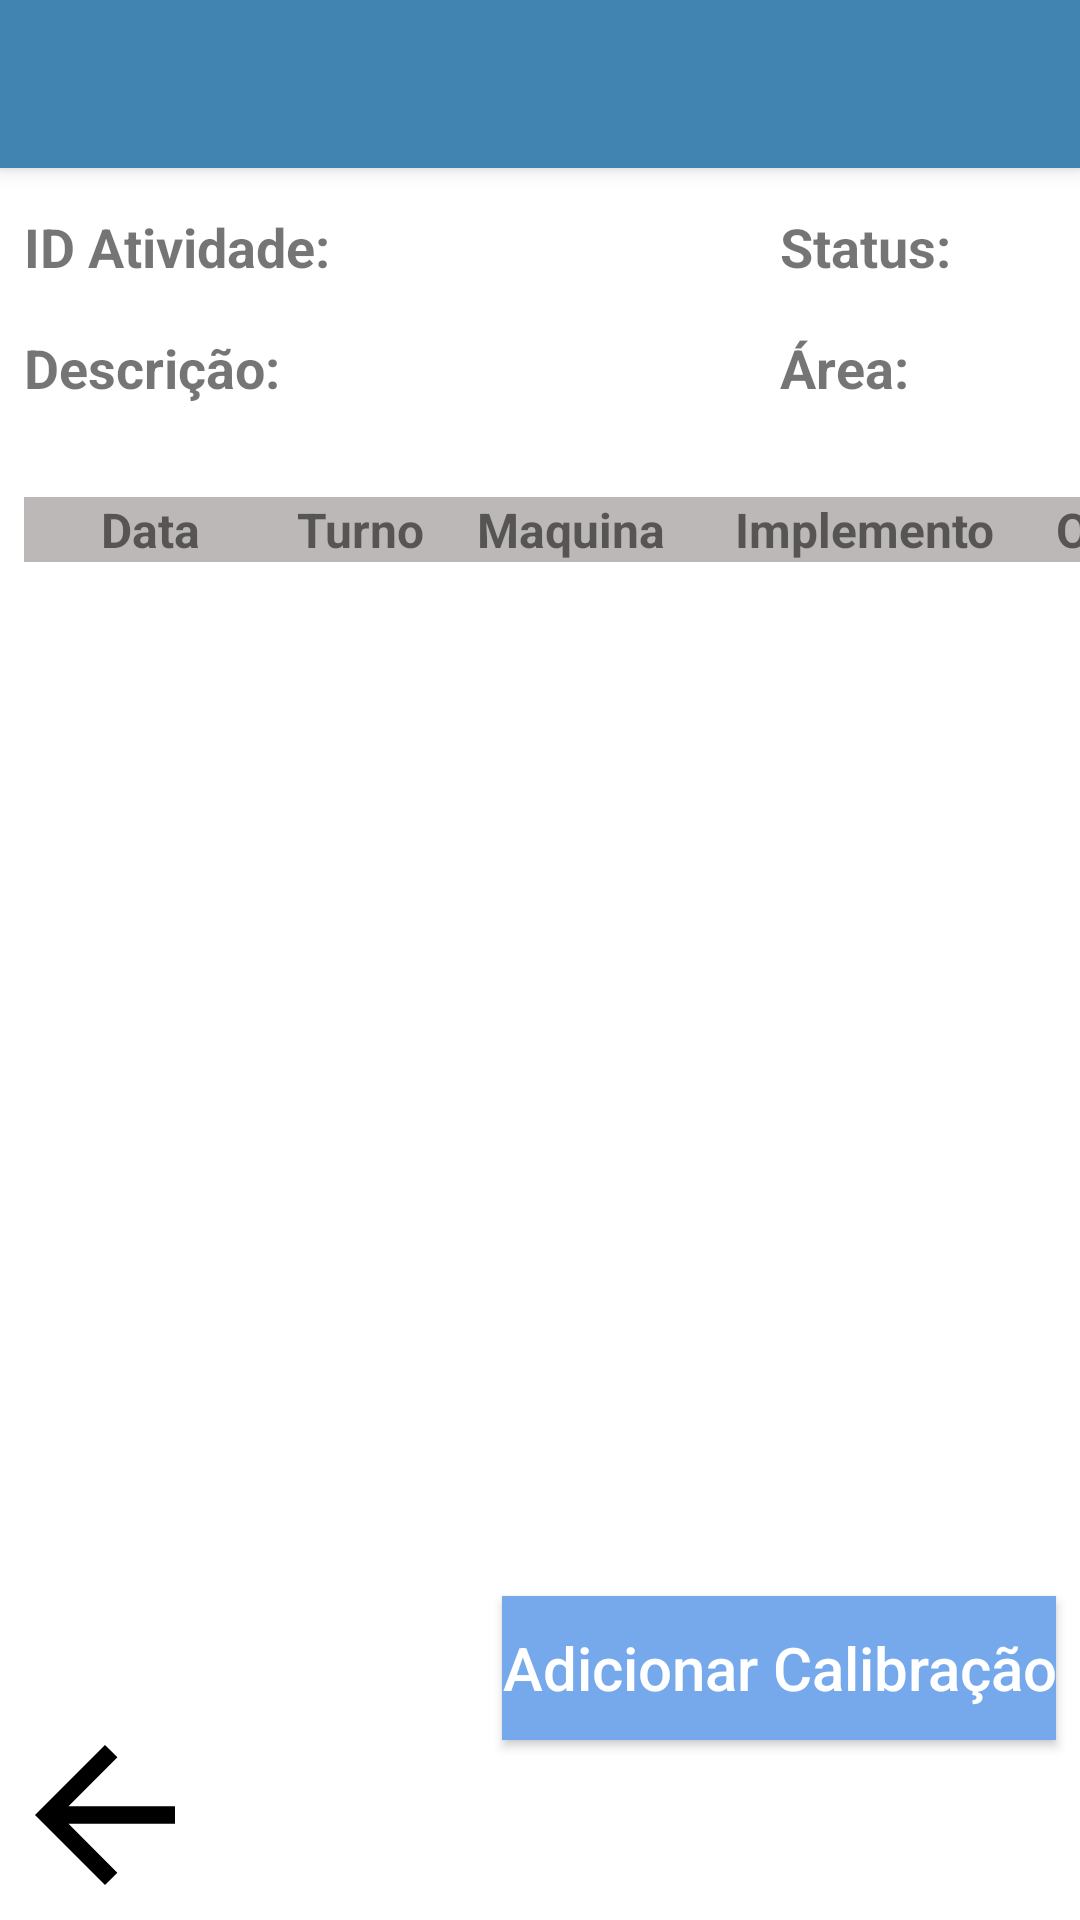

Reconstruct the res/layout file that produces this screen, plus the resources it refers to.
<!-- AndroidManifest.xml: application theme AppTheme -->
<!-- res/layout/activity_listagem_calibracao.xml -->
<androidx.drawerlayout.widget.DrawerLayout 
    android:id="@+id/drawer_layout_listagem_calibracao"
    android:layout_width="match_parent"
    android:layout_height="match_parent"
    android:keepScreenOn="false"
    android:visibility="visible"
    app:layout_constraintBottom_toBottomOf="parent"
    app:layout_constraintEnd_toEndOf="parent"
    app:layout_constraintStart_toStartOf="parent"
    app:layout_constraintTop_toTopOf="parent"
    tools:openDrawer="start"
    tools:context=".activities.ActivityListagemCalibracao"
    xmlns:app="http://schemas.android.com/apk/res-auto"
    xmlns:android="http://schemas.android.com/apk/res/android"
    xmlns:tools="http://schemas.android.com/tools">

    <androidx.constraintlayout.widget.ConstraintLayout
        android:layout_width="match_parent"
        android:layout_height="match_parent"
        android:background="#FFFFFF">


        <Button
            android:id="@+id/botao_adicionar_calibracao"
            android:layout_width="wrap_content"
            android:layout_height="wrap_content"
            android:layout_gravity="start"
            android:layout_marginEnd="8dp"
            android:layout_marginBottom="60dp"
            android:background="#75A9EB"
            android:enabled="true"
            android:text="Adicionar Calibração"
            android:textAllCaps="false"
            android:textColor="#FFFFFF"
            android:textSize="20sp"
            app:layout_constraintBottom_toBottomOf="parent"
            app:layout_constraintEnd_toEndOf="parent" />

        <ImageButton
            android:id="@+id/botao_listagem_calibracao_voltar"
            android:layout_width="70dp"
            android:layout_height="70dp"
            android:background="#FFFFFF"
            app:layout_constraintBottom_toBottomOf="parent"
            app:layout_constraintStart_toStartOf="parent"
            app:srcCompat="@drawable/ic_voltar_24dp" />

        <TextView
            android:id="@+id/textView60"
            android:layout_width="wrap_content"
            android:layout_height="wrap_content"
            android:layout_marginStart="8dp"
            android:layout_marginTop="70dp"
            android:text="ID Atividade:"
            android:textSize="18sp"
            android:textStyle="bold"
            app:layout_constraintStart_toStartOf="parent"
            app:layout_constraintTop_toTopOf="parent" />

        <TextView
            android:id="@+id/textView64"
            android:layout_width="wrap_content"
            android:layout_height="wrap_content"
            android:layout_marginStart="8dp"
            android:layout_marginTop="16dp"
            android:text="Descrição:"
            android:textSize="18sp"
            android:textStyle="bold"
            app:layout_constraintStart_toStartOf="parent"
            app:layout_constraintTop_toBottomOf="@+id/textView60" />

        <TextView
            android:id="@+id/listagem_calibracao_descricao"
            android:layout_width="wrap_content"
            android:layout_height="wrap_content"
            android:textSize="18sp"
            android:textStyle="bold"
            app:layout_constraintStart_toEndOf="@+id/textView64"
            app:layout_constraintTop_toTopOf="@+id/textView64" />

        <TextView
            android:id="@+id/textView62"
            android:layout_width="wrap_content"
            android:layout_height="wrap_content"
            android:layout_marginStart="150dp"
            android:layout_marginTop="70dp"
            android:text="Status:"
            android:textSize="18sp"
            android:textStyle="bold"
            app:layout_constraintStart_toEndOf="@+id/listagem_calibracao_idos"
            app:layout_constraintTop_toTopOf="parent" />

        <TextView
            android:id="@+id/textView67"
            android:layout_width="wrap_content"
            android:layout_height="wrap_content"
            android:layout_marginTop="16dp"
            android:text="Área:"
            android:textSize="18sp"
            android:textStyle="bold"
            app:layout_constraintStart_toStartOf="@+id/textView62"
            app:layout_constraintTop_toBottomOf="@+id/textView62" />

        <TextView
            android:id="@+id/listagem_calibracao_area"
            android:layout_width="wrap_content"
            android:layout_height="wrap_content"
            android:textSize="18sp"
            android:textStyle="bold"
            app:layout_constraintStart_toEndOf="@+id/textView67"
            app:layout_constraintTop_toTopOf="@+id/textView67" />

        <TextView
            android:id="@+id/listagem_calibracao_status"
            android:layout_width="wrap_content"
            android:layout_height="wrap_content"
            android:textSize="18sp"
            android:textStyle="bold"
            app:layout_constraintStart_toEndOf="@+id/textView62"
            app:layout_constraintTop_toTopOf="@+id/textView62" />

        <TextView
            android:id="@+id/listagem_calibracao_idos"
            android:layout_width="wrap_content"
            android:layout_height="wrap_content"
            android:textSize="18sp"
            android:textStyle="bold"
            app:layout_constraintStart_toEndOf="@+id/textView60"
            app:layout_constraintTop_toTopOf="@+id/textView60" />

        <TextView
            android:id="@+id/textView72"
            android:layout_width="84dp"
            android:layout_height="wrap_content"
            android:layout_marginStart="8dp"
            android:layout_marginTop="31dp"
            android:background="#BDB8B8"
            android:text="Data"
            android:textAlignment="center"
            android:textSize="16sp"
            android:textStyle="bold"
            app:layout_constraintStart_toStartOf="parent"
            app:layout_constraintTop_toBottomOf="@+id/textView64" />

        <TextView
            android:id="@+id/textView73"
            android:layout_width="56dp"
            android:layout_height="wrap_content"
            android:background="#BDB8B8"
            android:text="Turno"
            android:textAlignment="center"
            android:textSize="16sp"
            android:textStyle="bold"
            app:layout_constraintStart_toEndOf="@+id/textView72"
            app:layout_constraintTop_toTopOf="@+id/textView72" />

        <TextView
            android:id="@+id/textView74"
            android:layout_width="85dp"
            android:layout_height="wrap_content"
            android:background="#BDB8B8"
            android:text="Maquina"
            android:textAlignment="center"
            android:textSize="16sp"
            android:textStyle="bold"
            app:layout_constraintStart_toEndOf="@+id/textView73"
            app:layout_constraintTop_toTopOf="@+id/textView72" />

        <TextView
            android:id="@+id/textView75"
            android:layout_width="110dp"
            android:layout_height="wrap_content"
            android:background="#BDB8B8"
            android:text="Implemento"
            android:textAlignment="center"
            android:textSize="16sp"
            android:textStyle="bold"
            app:layout_constraintStart_toEndOf="@+id/textView74"
            app:layout_constraintTop_toTopOf="@+id/textView72" />

        <TextView
            android:id="@+id/textView76"
            android:layout_width="85dp"
            android:layout_height="wrap_content"
            android:background="#BDB8B8"
            android:text="Operador"
            android:textAlignment="center"
            android:textSize="16sp"
            android:textStyle="bold"
            app:layout_constraintStart_toEndOf="@+id/textView75"
            app:layout_constraintTop_toTopOf="@+id/textView72" />

        <TextView
            android:id="@+id/textView77"
            android:layout_width="82dp"
            android:layout_height="wrap_content"
            android:background="#BDB8B8"
            android:text="P1 Desvio"
            android:textAlignment="center"
            android:textSize="16sp"
            android:textStyle="bold"
            app:layout_constraintStart_toEndOf="@+id/textView76"
            app:layout_constraintTop_toTopOf="@+id/textView72" />

        <TextView
            android:id="@+id/textView78"
            android:layout_width="82dp"
            android:layout_height="wrap_content"
            android:layout_marginEnd="8dp"
            android:background="#BDB8B8"
            android:text="P2 Desvio"
            android:textAlignment="center"
            android:textSize="16sp"
            android:textStyle="bold"
            app:layout_constraintEnd_toEndOf="parent"
            app:layout_constraintStart_toEndOf="@+id/textView77"
            app:layout_constraintTop_toTopOf="@+id/textView72" />

        <androidx.recyclerview.widget.RecyclerView
            android:id="@+id/recycler_calibracao"
            android:layout_width="597dp"
            android:layout_height="565dp"
            app:layout_constraintEnd_toEndOf="parent"
            app:layout_constraintStart_toStartOf="parent"
            app:layout_constraintTop_toBottomOf="@+id/textView72"
            tools:listitem="@layout/item_lista_calibracao" />
    </androidx.constraintlayout.widget.ConstraintLayout>

<LinearLayout
android:id="@+id/linear_layout_listagem_calibracao"
android:layout_height="match_parent"
android:layout_width="match_parent"
android:orientation="vertical"
android:visibility="visible">

<FrameLayout
    android:id="@+id/fragment_container_listagem_calibracao"
    android:layout_height="match_parent"
    android:layout_width="match_parent"
    android:visibility="visible">

    <androidx.appcompat.widget.Toolbar
        android:background="#4183B1"
        android:elevation="4dp"
        android:id="@+id/toolbar_listagem_calibracao"
        android:layout_height="?attr/actionBarSize"
        android:layout_width="match_parent"
        android:theme="@style/ThemeOverlay.AppCompat.Dark.ActionBar"
        android:visibility="visible"
        app:popupTheme="@style/ThemeOverlay.AppCompat.Light" />

</FrameLayout>

</LinearLayout>

<com.google.android.material.navigation.NavigationView
android:id="@+id/nav_view_listagem_calibracao"
android:layout_gravity="start"
android:layout_height="match_parent"
android:layout_width="wrap_content"
android:maxWidth="230dp"
android:visibility="visible"
app:menu="@menu/menu_main_lateral" />
    </androidx.drawerlayout.widget.DrawerLayout>
<!-- res/layout/item_lista_calibracao.xml (included above) -->
<?xml version="1.0" encoding="utf-8"?>
<androidx.constraintlayout.widget.ConstraintLayout xmlns:android="http://schemas.android.com/apk/res/android"
    xmlns:app="http://schemas.android.com/apk/res-auto"
    xmlns:tools="http://schemas.android.com/tools"
    android:layout_width="match_parent"
    android:layout_height="30dp"
    android:background="#FFFFFF">

    <androidx.constraintlayout.widget.ConstraintLayout
        android:layout_width="match_parent"
        android:layout_height="match_parent"
        android:background="@drawable/bordas"
        app:layout_constraintBottom_toBottomOf="parent"
        app:layout_constraintEnd_toEndOf="parent"
        app:layout_constraintStart_toStartOf="parent"
        app:layout_constraintTop_toTopOf="parent">

        <TextView
            android:id="@+id/item_calibragem_p2_media"
            android:layout_width="50dp"
            android:layout_height="18dp"
            android:layout_marginTop="6dp"
            android:textAlignment="center"
            android:textColor="@color/primaryTextColor"
            android:textSize="12sp"
            android:textStyle="normal"
            app:layout_constraintStart_toEndOf="@+id/item_calibragem_p1_media"
            app:layout_constraintTop_toTopOf="parent" />

        <TextView
            android:id="@+id/item_calibragem_operador"
            android:layout_width="90dp"
            android:layout_height="18dp"
            android:layout_marginTop="6dp"
            android:textAlignment="center"
            android:textColor="@color/primaryTextColor"
            android:textSize="12sp"
            android:textStyle="normal"
            app:layout_constraintStart_toEndOf="@+id/item_calibragem_implemento"
            app:layout_constraintTop_toTopOf="parent" />

        <TextView
            android:id="@+id/item_calibragem_implemento"
            android:layout_width="95dp"
            android:layout_height="18dp"
            android:layout_marginTop="6dp"
            android:textAlignment="center"
            android:textColor="@color/primaryTextColor"
            android:textSize="12sp"
            android:textStyle="normal"
            app:layout_constraintStart_toEndOf="@+id/item_calibragem_maquina"
            app:layout_constraintTop_toTopOf="parent" />

        <TextView
            android:id="@+id/item_calibragem_data"
            android:layout_width="70dp"
            android:layout_height="18dp"
            android:layout_marginTop="6dp"
            android:textAlignment="center"
            android:textColor="@color/primaryTextColor"
            android:textSize="12sp"
            android:textStyle="normal"
            app:layout_constraintStart_toStartOf="parent"
            app:layout_constraintTop_toTopOf="parent" />

        <TextView
            android:id="@+id/item_calibragem_p1_media"
            android:layout_width="50dp"
            android:layout_height="18dp"
            android:layout_marginStart="1dp"
            android:layout_marginTop="6dp"
            android:textAlignment="center"
            android:textColor="@color/primaryTextColor"
            android:textSize="12sp"
            android:textStyle="normal"
            app:layout_constraintStart_toEndOf="@+id/item_calibragem_operador"
            app:layout_constraintTop_toTopOf="parent" />

        <TextView
            android:id="@+id/item_calibragem_p1_desvio"
            android:layout_width="50dp"
            android:layout_height="18dp"
            android:layout_marginTop="6dp"
            android:textAlignment="center"
            android:textColor="@color/primaryTextColor"
            android:textSize="12sp"
            android:textStyle="normal"
            app:layout_constraintStart_toEndOf="@+id/item_calibragem_p2_media"
            app:layout_constraintTop_toTopOf="parent" />

        <TextView
            android:id="@+id/item_calibragem_maquina"
            android:layout_width="90dp"
            android:layout_height="18dp"
            android:layout_marginTop="6dp"
            android:textAlignment="center"
            android:textColor="@color/primaryTextColor"
            android:textSize="12sp"
            android:textStyle="normal"
            app:layout_constraintStart_toEndOf="@+id/item_calibragem_turno"
            app:layout_constraintTop_toTopOf="parent" />

        <TextView
            android:id="@+id/item_calibragem_turno"
            android:layout_width="55dp"
            android:layout_height="18dp"
            android:layout_marginTop="6dp"
            android:textAlignment="center"
            android:textColor="@color/primaryTextColor"
            android:textSize="12sp"
            android:textStyle="normal"
            app:layout_constraintStart_toEndOf="@+id/item_calibragem_data"
            app:layout_constraintTop_toTopOf="parent" />

        <TextView
            android:id="@+id/item_calibragem_p2_desvio"
            android:layout_width="50dp"
            android:layout_height="18dp"
            android:layout_marginTop="6dp"
            android:textAlignment="center"
            android:textColor="@color/primaryTextColor"
            android:textSize="12sp"
            android:textStyle="normal"
            app:layout_constraintStart_toEndOf="@+id/item_calibragem_p1_desvio"
            app:layout_constraintTop_toTopOf="parent" />
    </androidx.constraintlayout.widget.ConstraintLayout>

</androidx.constraintlayout.widget.ConstraintLayout>
<!-- resources referenced by this layout -->
<resources>
  <color name="primaryTextColor">#000000</color>
  <!-- drawable bordas (drawable) -->
  <?xml version="1.0" encoding="UTF-8"?>
  <shape xmlns:android="http://schemas.android.com/apk/res/android">
      <stroke android:width="0.5dp" android:color="@color/secondaryLightColor" />
      <padding android:left="0dip" android:top="0dip" android:right="0dip" android:bottom="0dip" />
  </shape>
  <!-- drawable ic_voltar_24dp (drawable) -->
  <vector xmlns:android="http://schemas.android.com/apk/res/android"
          android:width="70dp"
          android:height="70dp"
          android:viewportWidth="24.0"
          android:viewportHeight="24.0">
      <path
          android:fillColor="#FF000000"
          android:pathData="M20,11H7.83l5.59,-5.59L12,4l-8,8 8,8 1.41,-1.41L7.83,13H20v-2z"/>
  </vector>
  <style name="AppTheme" parent="Theme.AppCompat.Light.NoActionBar">
          
          <item name="colorPrimary">@color/primaryColor</item>
          <item name="colorPrimaryDark">@color/primaryDarkColor</item>
          <item name="colorAccent">@color/colorAccent</item>
      </style>
  <color name="secondaryLightColor">#e0e0e0</color>
  <color name="primaryColor">#e6714b</color>
  <color name="primaryDarkColor">#ae401e</color>
  <color name="colorAccent">#d81b60</color>
</resources>
